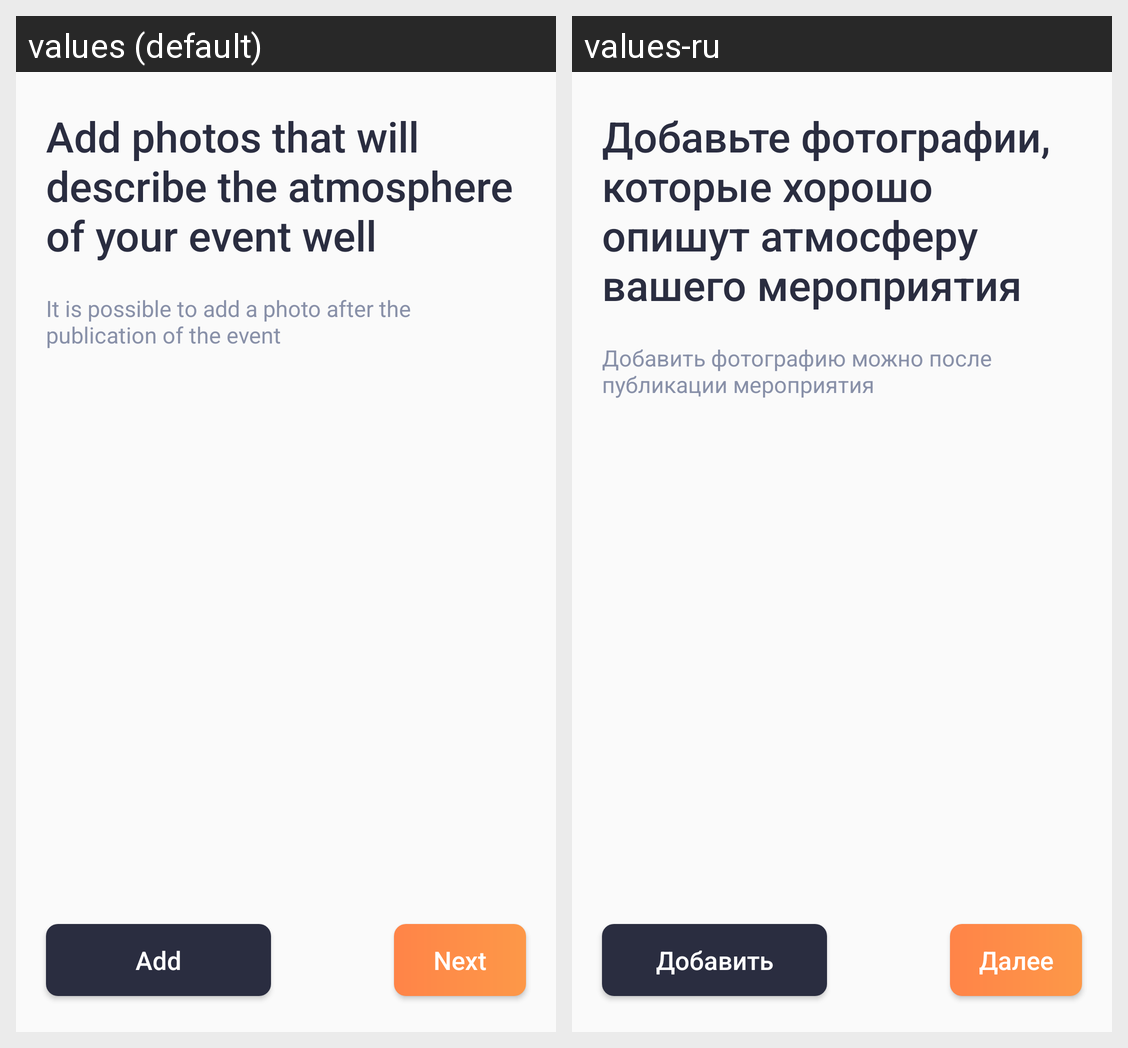

This grid shows one Android layout under two languages. Give, for every string resource on the screen, its name, the default text and each shown locale's text.
Android screen res/layout/fragment_add_images.xml rendered under 2 locales, left to right: values (default), values-ru. Device: Nexus 5 (rendered at 1080×1920; each locale shown at half size, 540×960, under a caption strip naming it); theme Theme.AppCompat.Light.NoActionBar.
Strings drawn on this screen, with the default value and each locale's value (text and hints the layout hard-codes, and strings that could not be matched under every locale, appear in the picture but are not listed):

add_photos
  values: Add photos that will describe the atmosphere of your event well
  values-ru: Добавьте фотографии, которые хорошо опишут атмосферу вашего мероприятия

possible_add_photo
  values: It is possible to add a photo after the publication of the event
  values-ru: Добавить фотографию можно после публикации мероприятия

add
  values: Add
  values-ru: Добавить

next
  values: Next
  values-ru: Далее
